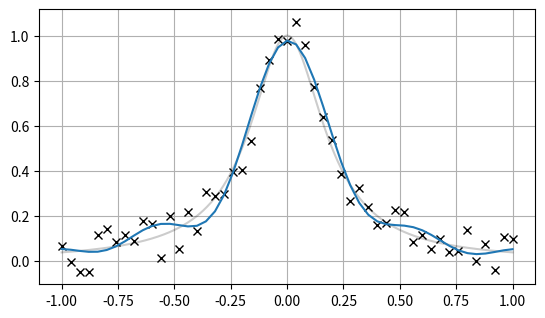

The script that saved this image:
import matplotlib.pyplot as plt
import numpy as np

rng = np.random.default_rng(0)

x0 = np.linspace(-1.0, 1.0, 1000)
y0 = 1 / (1 + 25 * x0 ** 2)

n = 51
x1 = np.linspace(-1.0, 1.0, n)
y1 = 1 / (1 + 25 * x1 ** 2) + 1.0e-1 * (2 * rng.random(x1.shape[0]) - 1)

plt.plot(x0, y0, color="k", alpha=0.2)
plt.plot(x1, y1, "xk")
plt.grid()

# One could also use the proper transforms
# <https://gist.github.com/nschloe/3b34c21ed3cc8c8c6a77f4b7e4167f8b> here, but let's
# keep things simple.
length = x1[-1] - x1[0]
X = np.fft.rfft(y1)
# cut off the high frequencies
X[5:] = 0.0
y2 = np.fft.irfft(X, n)

plt.gca().set_aspect("equal")
plt.plot(x1, y2, "-", label="5 lowest frequencies")
# plt.show()
plt.savefig("fourier.svg", bbox_inches="tight", transparent=True)
